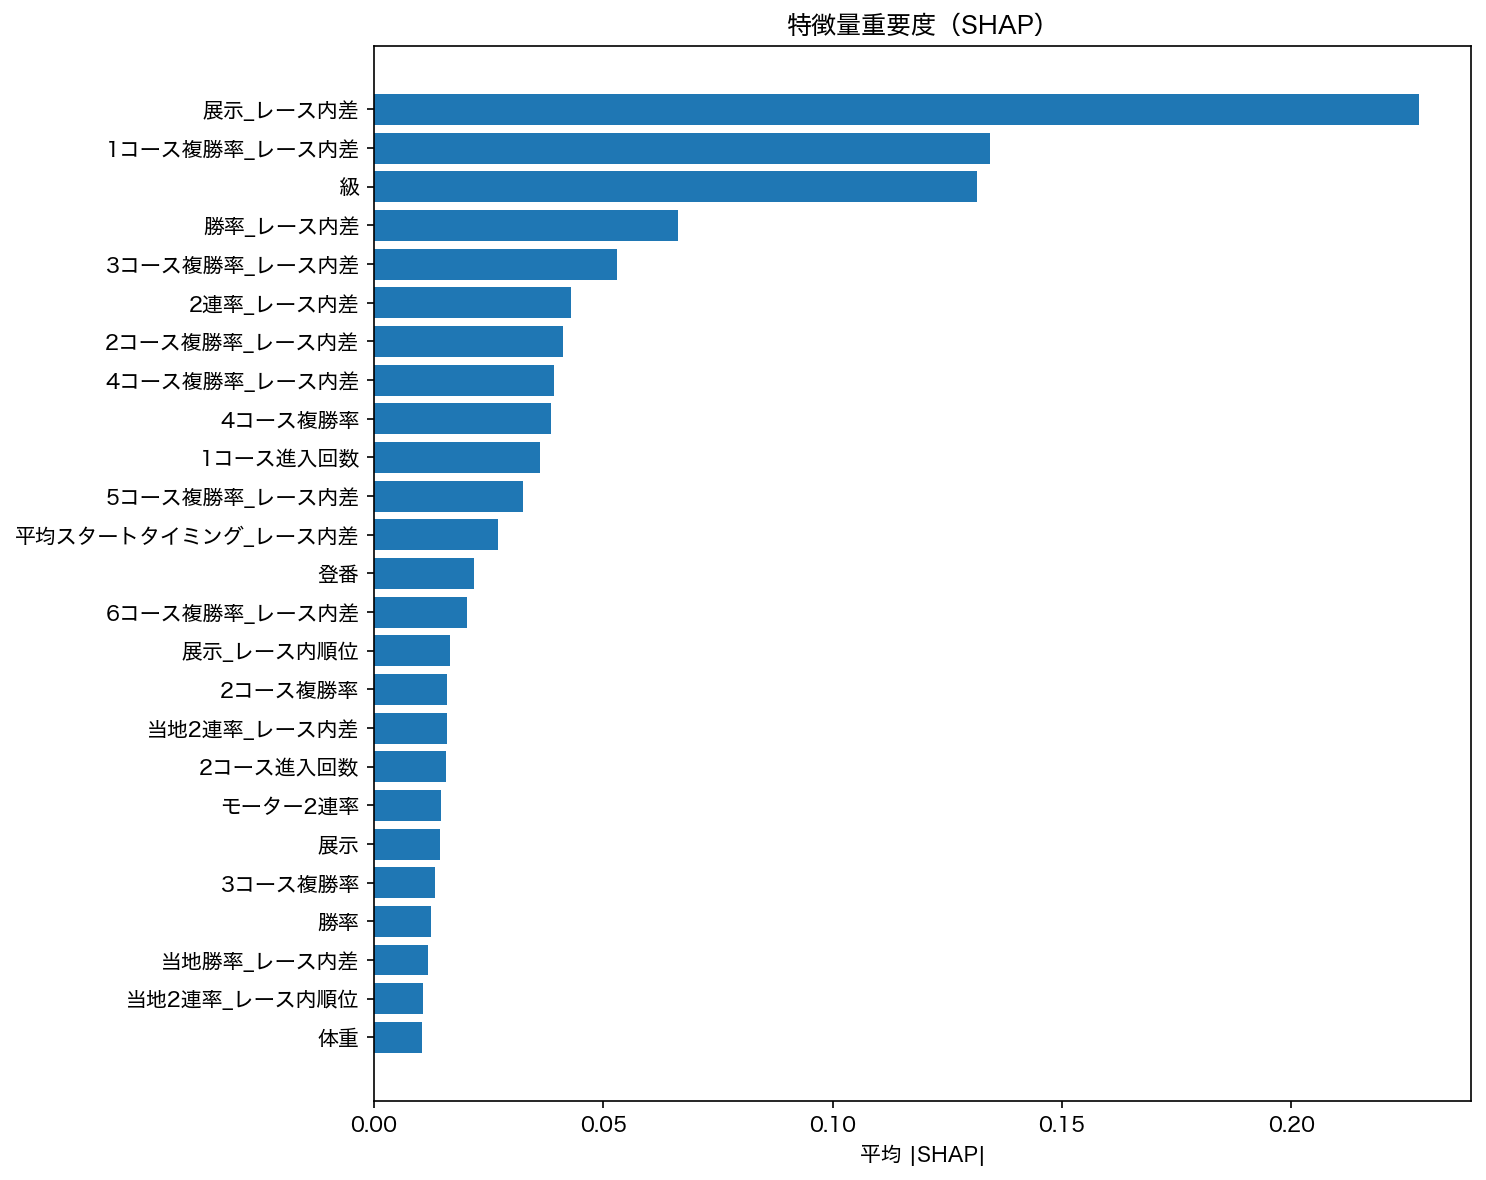

Source data for this figure (header and first rows):
特徴量, 平均絶対SHAP
展示_レース内差, 0.2278
1コース複勝率_レース内差, 0.1344
級, 0.1314
勝率_レース内差, 0.06632
3コース複勝率_レース内差, 0.05304
2連率_レース内差, 0.04286
2コース複勝率_レース内差, 0.04115
4コース複勝率_レース内差, 0.03925
4コース複勝率, 0.03849
1コース進入回数, 0.03621
5コース複勝率_レース内差, 0.0325
平均スタートタイミング_レース内差, 0.02711
登番, 0.02168
6コース複勝率_レース内差, 0.02032
展示_レース内順位, 0.01647
2コース複勝率, 0.01592
当地2連率_レース内差, 0.01587
2コース進入回数, 0.0156
モーター2連率, 0.01464
展示, 0.01432
3コース複勝率, 0.01327
勝率, 0.0125
当地勝率_レース内差, 0.01186
当地2連率_レース内順位, 0.01075
体重, 0.01047
6コース進入回数, 0.01003
2コース複勝率_レース内順位, 0.009765
当地勝率_レース内順位, 0.009703
3連率_レース内差, 0.009365
1コース複勝率, 0.009231
1コース複勝率_レース内順位, 0.009208
3コース複勝率_レース内順位, 0.008707
勝率_レース内順位, 0.008452
5コース複勝率, 0.00745
当地勝率, 0.007371
モーター2連率_レース内差, 0.006617
ボート2連率_レース内差, 0.006469
2コース平均スタートタイミング, 0.005998
当地3連率_レース内差, 0.005551
モーター, 0.005244
4コース進入回数, 0.004985
2コース平均スタート順位, 0.004552
5コース複勝率_レース内順位, 0.004356
モーター3連率, 0.004133
平均スタートタイミング_レース内順位, 0.00412
2連率, 0.004047
6コース平均スタート順位, 0.003909
モーター勝率, 0.003628
6コース平均スタートタイミング, 0.00358
モーター3連率_レース内順位, 0.003508
ボート3連率_レース内差, 0.00336
5コース進入回数, 0.003322
5コース平均スタートタイミング, 0.003246
1コース平均スタート順位, 0.002857
当地3連率, 0.002757
3連率, 0.002751
ボート勝率_レース内差, 0.002519
ボート, 0.00228
モーター3連率_レース内差, 0.002259
3コース平均スタート順位, 0.002248
... 28 more rows
